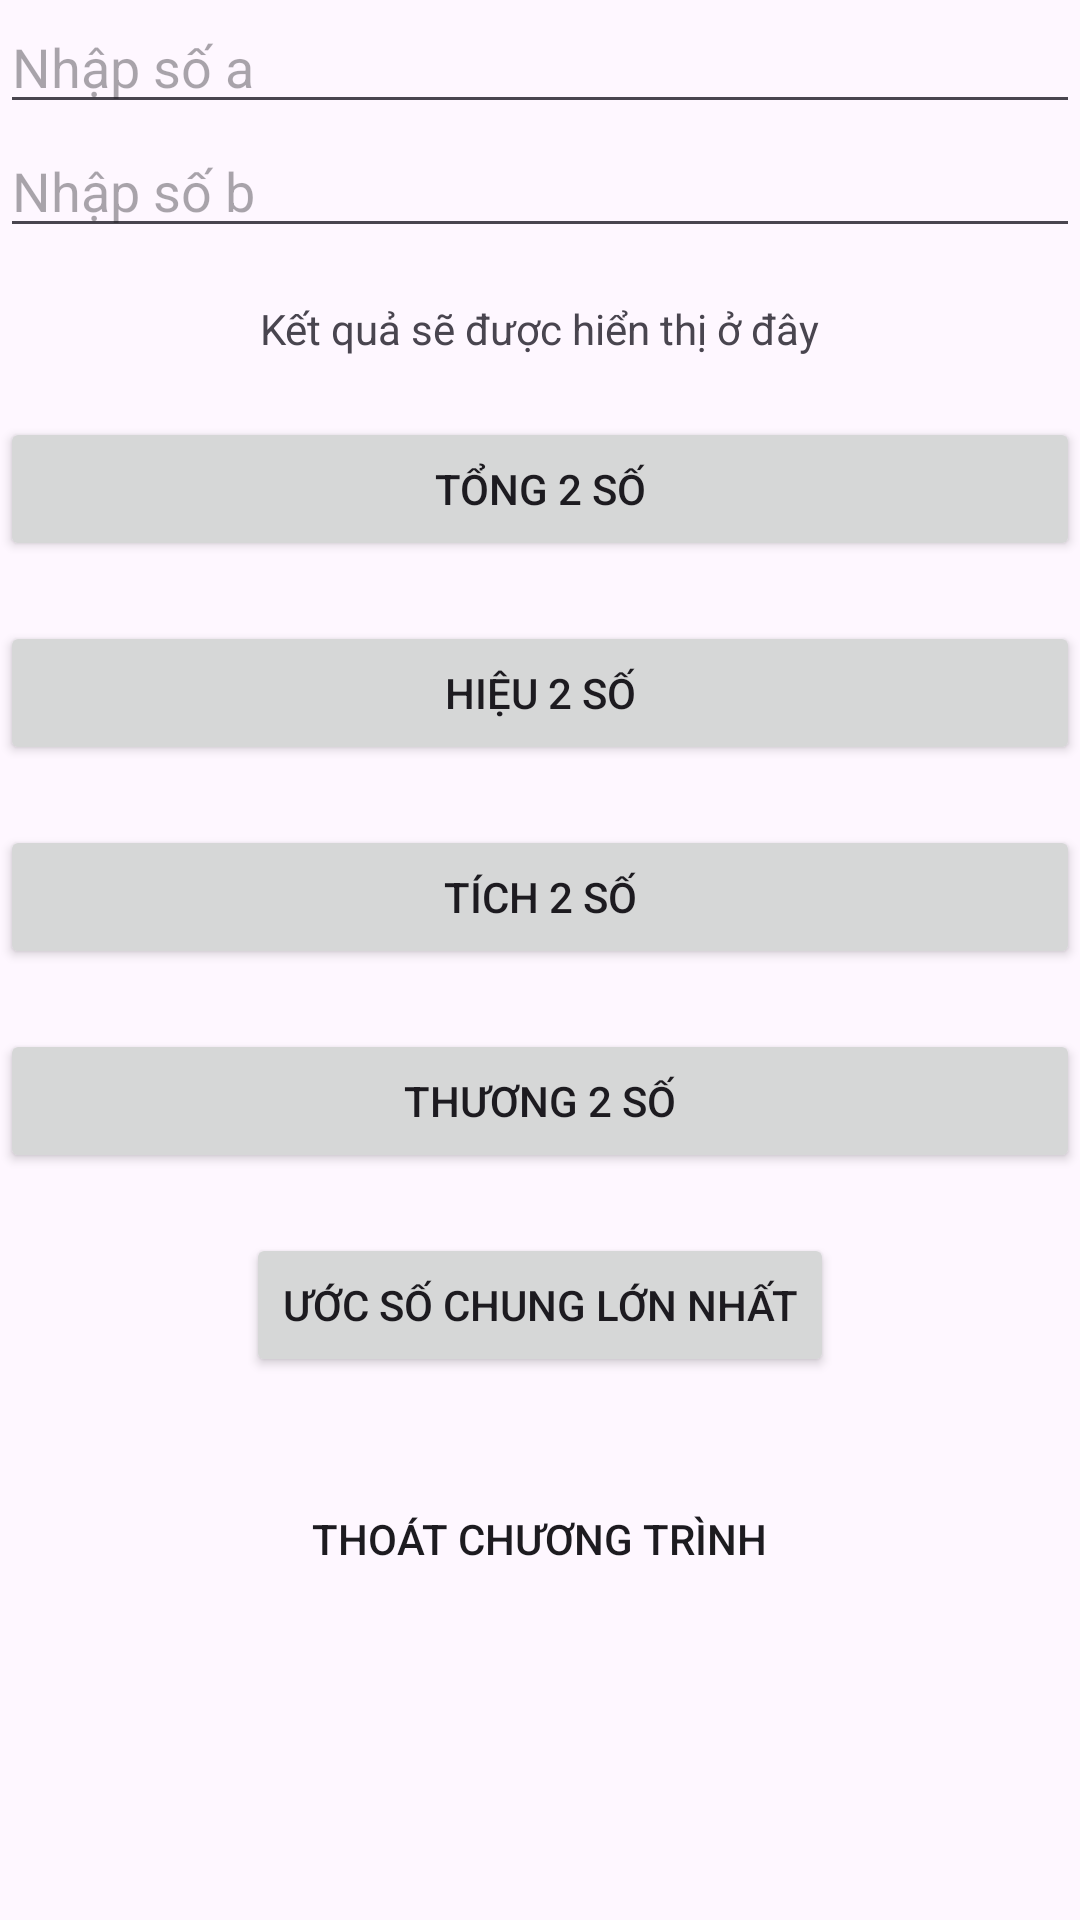

Here is an Android app screen rendered from its layout file. Give the layout XML and the strings, colors and styles it references.
<!-- AndroidManifest.xml: application theme Theme.TH2_sukien -->
<!-- res/layout/bai3.xml -->
<?xml version="1.0" encoding="utf-8"?>
<RelativeLayout
    xmlns:android="http://schemas.android.com/apk/res/android"
    xmlns:app="http://schemas.android.com/apk/res-auto"
    xmlns:tools="http://schemas.android.com/tools"
    android:id="@+id/bai3"
    android:layout_width="match_parent"
    android:layout_height="match_parent"
    tools:context=".MainActivity">

    <EditText
        android:id="@+id/editTextA"
        android:layout_width="match_parent"
        android:layout_height="wrap_content"
        android:hint="Nhập số a"
        android:inputType="number" />

    <EditText
        android:id="@+id/editTextB"
        android:layout_width="match_parent"
        android:layout_height="wrap_content"
        android:layout_below="@id/editTextA"
        android:hint="Nhập số b"
        android:inputType="number" />

    <TextView
        android:id="@+id/tvResult"
        android:layout_width="wrap_content"
        android:layout_height="wrap_content"
        android:text="Kết quả sẽ được hiển thị ở đây"
        android:layout_centerHorizontal="true"
        android:layout_marginTop="100dp"/>

    <Button
        android:id="@+id/btnSum"
        android:layout_width="match_parent"
        android:layout_height="wrap_content"
        android:text="Tổng 2 số"
        android:layout_below="@id/tvResult"
        android:layout_marginTop="20dp"
        android:layout_centerHorizontal="true"/>

    <Button
        android:id="@+id/btnDifference"
        android:layout_width="match_parent"
        android:layout_height="wrap_content"
        android:text="Hiệu 2 số"
        android:layout_below="@id/btnSum"
        android:layout_marginTop="20dp"
        android:layout_centerHorizontal="true"/>

    <Button
        android:id="@+id/btnProduct"
        android:layout_width="match_parent"
        android:layout_height="wrap_content"
        android:text="Tích 2 số"
        android:layout_below="@id/btnDifference"
        android:layout_marginTop="20dp"
        android:layout_centerHorizontal="true"/>

    <Button
        android:id="@+id/btnQuotient"
        android:layout_width="match_parent"
        android:layout_height="wrap_content"
        android:text="Thương 2 số"
        android:layout_below="@id/btnProduct"
        android:layout_marginTop="20dp"
        android:layout_centerHorizontal="true"/>

    <Button
        android:id="@+id/btnGCD"
        android:layout_width="wrap_content"
        android:layout_height="wrap_content"
        android:text="Ước số chung lớn nhất"
        android:layout_below="@id/btnQuotient"
        android:layout_marginTop="20dp"
        android:layout_centerHorizontal="true"/>

    <Button
        android:id="@+id/btnExit"
        android:layout_width="wrap_content"
        android:layout_height="wrap_content"
        android:text="Thoát chương trình"
        android:layout_below="@id/btnGCD"
        android:background="@color/blue"
        android:layout_marginTop="30dp"
        android:layout_centerHorizontal="true" />


</RelativeLayout>
<!-- resources referenced by this layout -->
<resources>
  <style name="Theme.TH2_sukien" parent="Base.Theme.TH2_sukien" />
  <style name="Base.Theme.TH2_sukien" parent="Theme.Material3.DayNight.NoActionBar">
          
          
      </style>
</resources>
